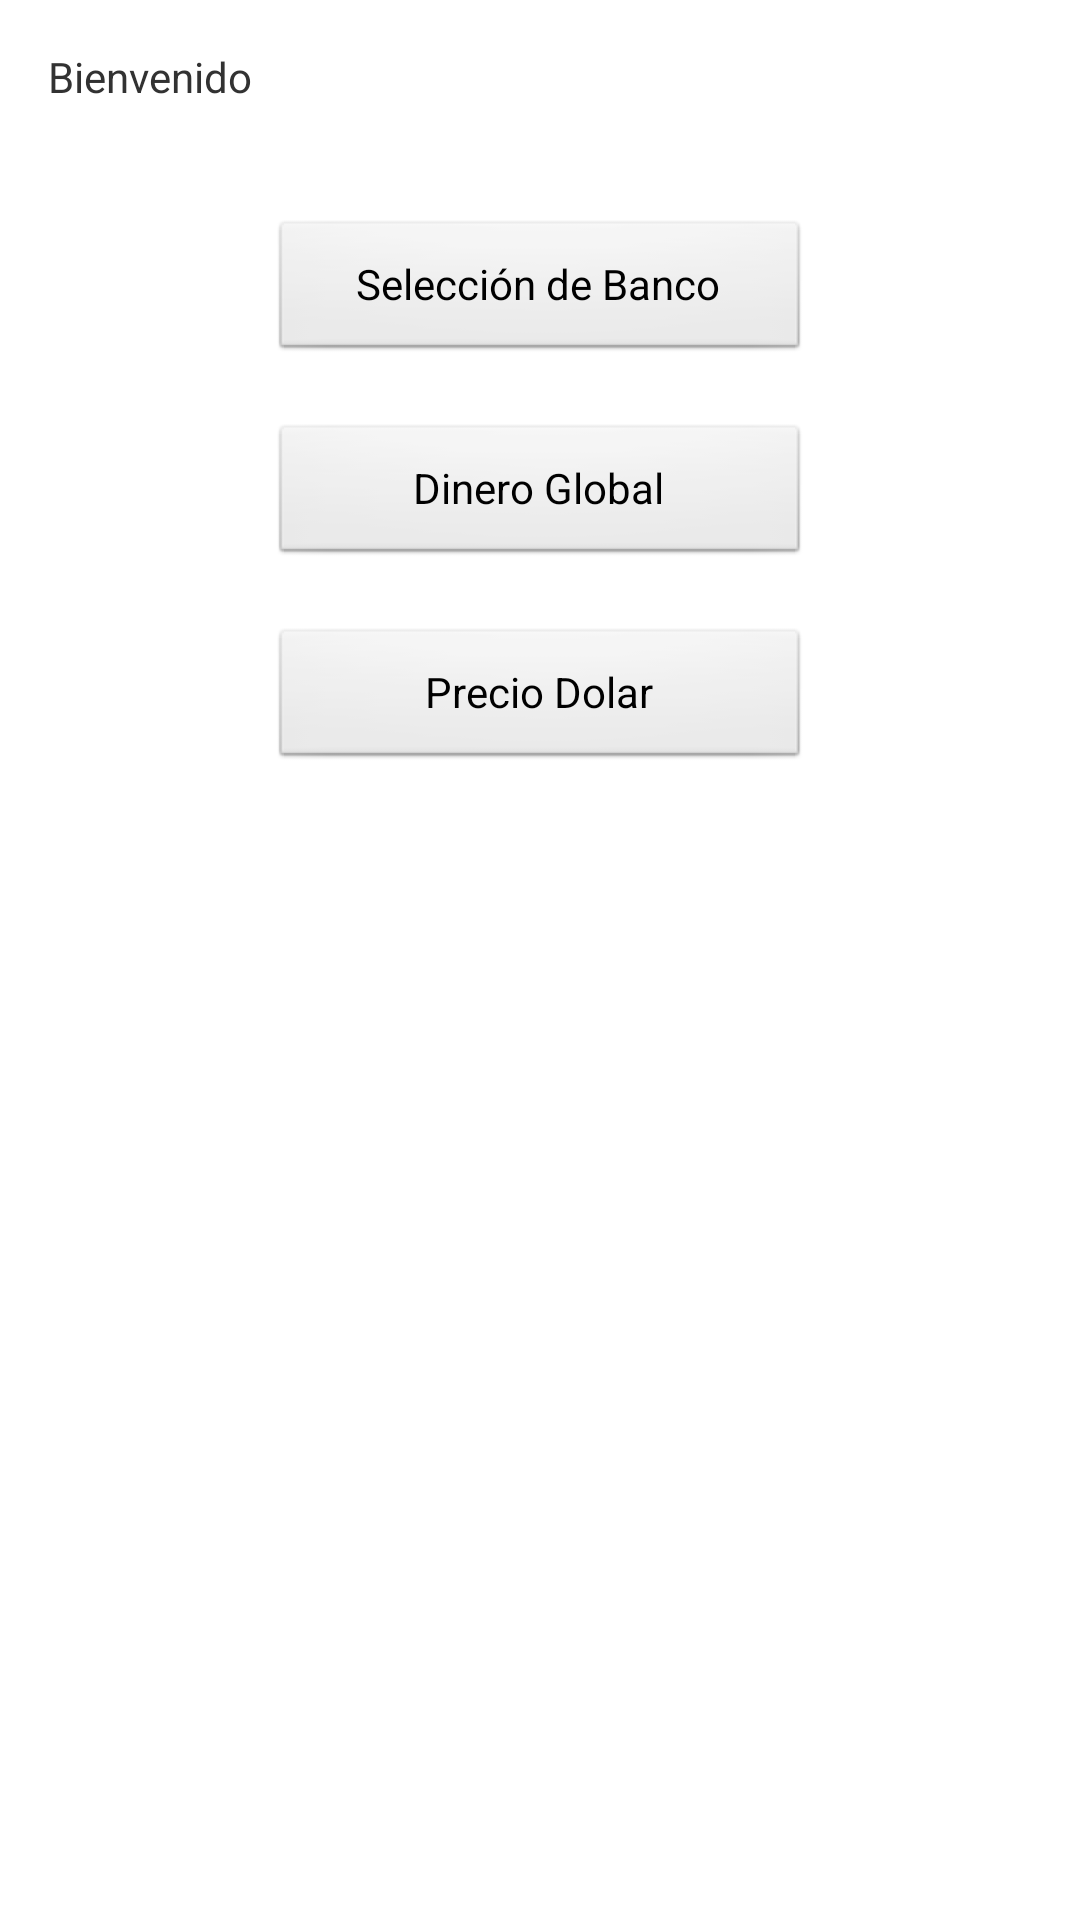

Reconstruct the res/layout file that produces this screen, plus the resources it refers to.
<!-- AndroidManifest.xml: application theme AppTheme -->
<!-- res/layout/activity_principal.xml -->
<RelativeLayout xmlns:android="http://schemas.android.com/apk/res/android"
    xmlns:tools="http://schemas.android.com/tools"
    android:layout_width="match_parent"
    android:layout_height="match_parent"
    android:paddingBottom="@dimen/activity_vertical_margin"
    android:paddingLeft="@dimen/activity_horizontal_margin"
    android:paddingRight="@dimen/activity_horizontal_margin"
    android:paddingTop="@dimen/activity_vertical_margin"
    android:layout_centerVertical="true"
    tools:context=".PrincipalActivity" >

    <TextView
        android:id="@+id/Titulo"
        android:layout_width="wrap_content"
        android:layout_height="wrap_content"
        android:text="@string/Titulo" />

    <Button
        android:id="@+id/SelBank"
        android:layout_width="wrap_content"        
        android:minWidth="180dp"        
        android:layout_height="wrap_content"
        android:layout_below="@+id/Titulo"
        android:layout_centerHorizontal="true"
        android:layout_marginTop="38dp"
        android:text="@string/SelBank"
        android:onClick="selectBank" />  

    <Button
        android:id="@+id/GlobalMoney"
        android:layout_width="wrap_content"        
        android:minWidth="180dp"    
        android:layout_height="wrap_content"
        android:layout_below="@+id/SelBank"
        android:layout_centerHorizontal="true"
        android:layout_marginTop="20dp"        
        android:layout_centerVertical="true"
        android:text="@string/GlobalMoney"
        android:onClick="getGlobalMoney" />
    
      <Button
        android:id="@+id/Dolar"
        android:layout_width="wrap_content" 
        android:minWidth="180dp"    
        android:layout_height="wrap_content"        
        android:layout_below="@+id/GlobalMoney"
        android:layout_marginTop="20dp"
        android:layout_centerHorizontal="true"
        android:layout_centerVertical="true"
        android:text="@string/Dolar" />
</RelativeLayout>
<!-- resources referenced by this layout -->
<resources>
  <dimen name="activity_horizontal_margin">16dp</dimen>
  <dimen name="activity_vertical_margin">16dp</dimen>
  <string name="Dolar">Precio Dolar</string>
  <string name="GlobalMoney">Dinero Global</string>
  <string name="SelBank">Selección de Banco</string>
  <string name="Titulo">Bienvenido</string>
  <style name="AppTheme" parent="AppBaseTheme">
          
      </style>
  <style name="AppBaseTheme" parent="android:Theme.Light">
          
      </style>
</resources>
